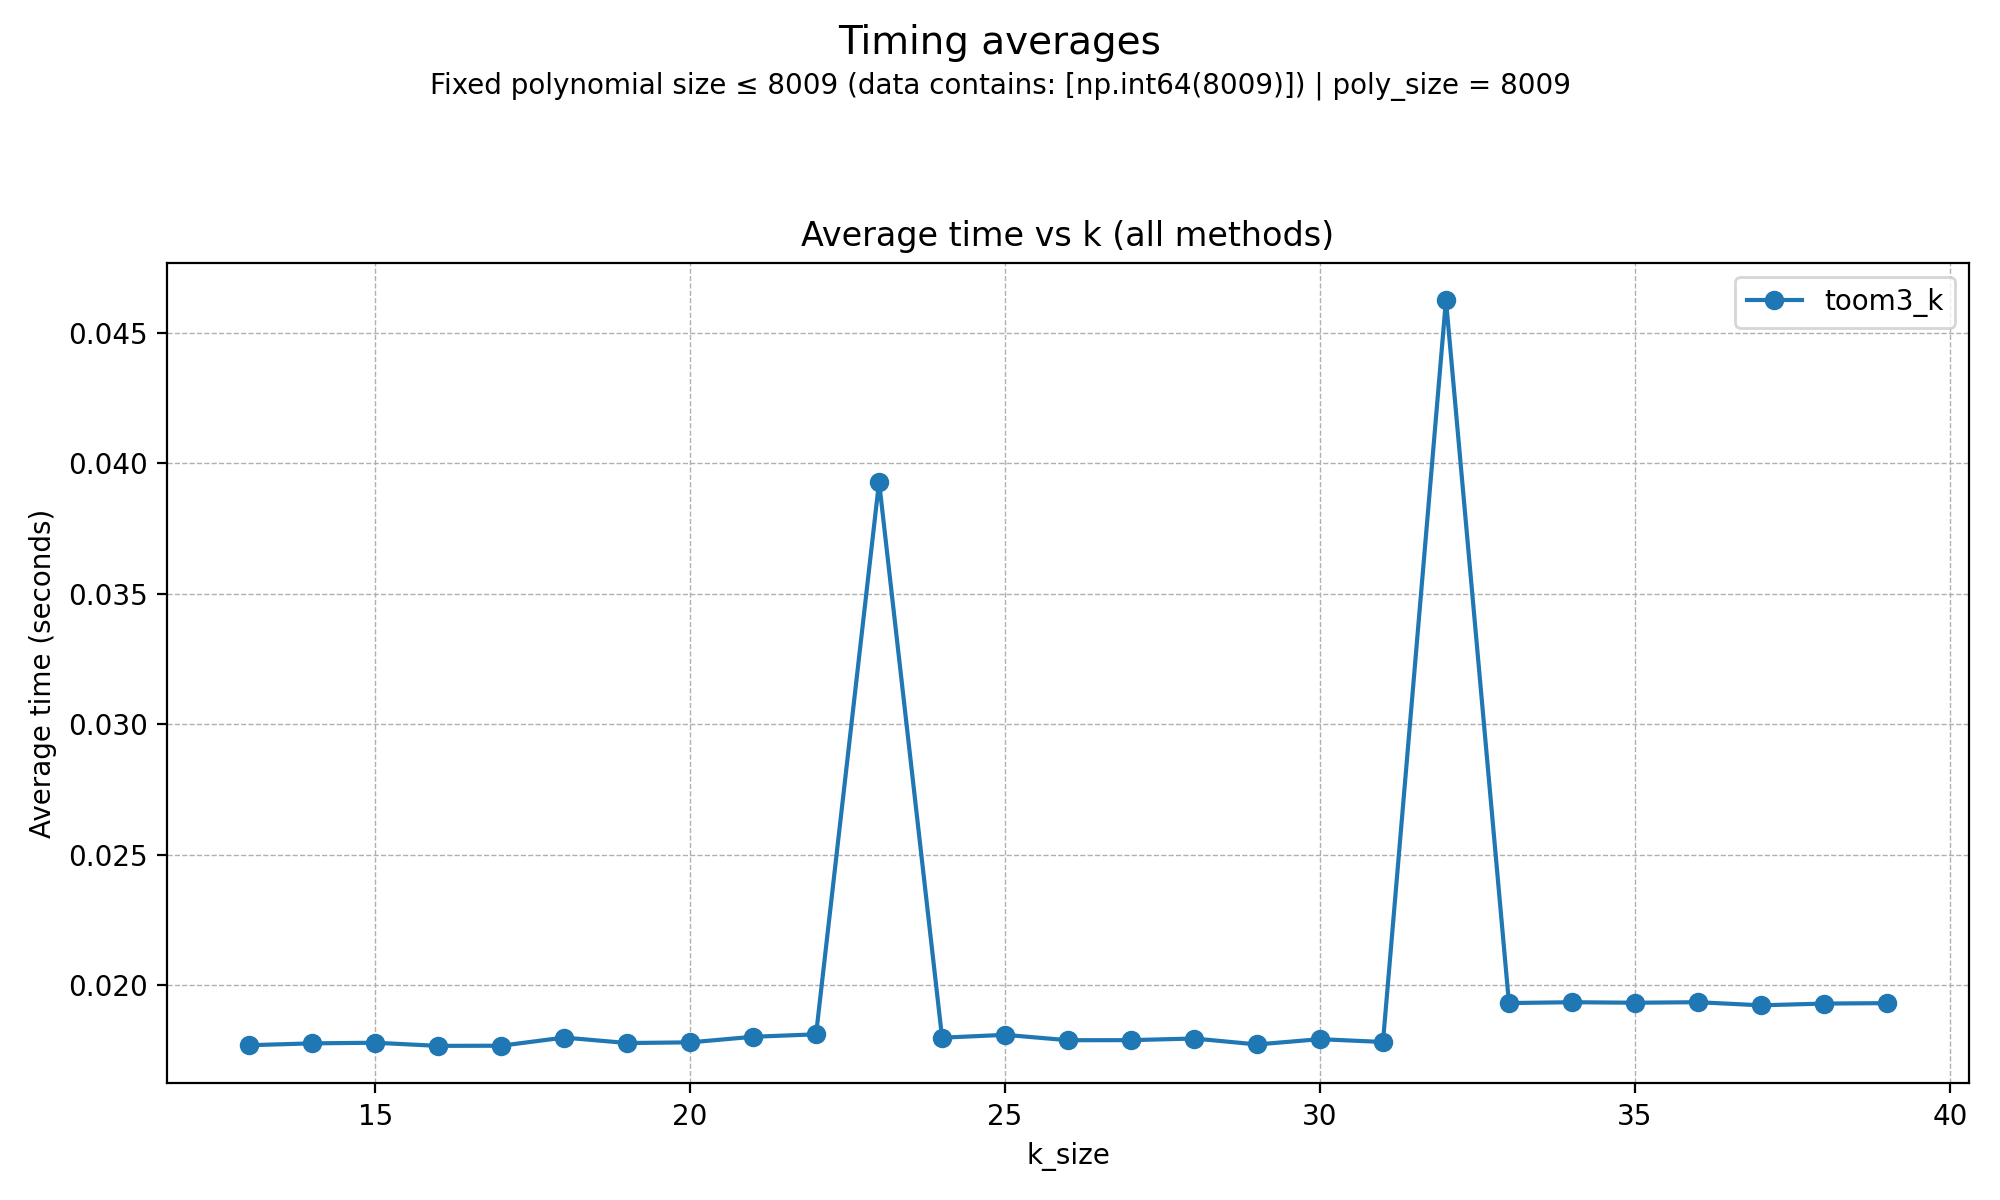

Data behind this chart, as committed beside it:
k, function_name, mean_time_seconds
13, toom3_k, 0.01771
14, toom3_k, 0.01778
15, toom3_k, 0.0178
16, toom3_k, 0.01768
17, toom3_k, 0.01769
18, toom3_k, 0.018
19, toom3_k, 0.01779
20, toom3_k, 0.01782
21, toom3_k, 0.01803
22, toom3_k, 0.01812
23, toom3_k, 0.0393
24, toom3_k, 0.01799
25, toom3_k, 0.0181
26, toom3_k, 0.0179
27, toom3_k, 0.0179
28, toom3_k, 0.01796
29, toom3_k, 0.01774
30, toom3_k, 0.01794
31, toom3_k, 0.01783
32, toom3_k, 0.04626
33, toom3_k, 0.01932
34, toom3_k, 0.01935
35, toom3_k, 0.01933
36, toom3_k, 0.01935
37, toom3_k, 0.01924
38, toom3_k, 0.0193
39, toom3_k, 0.01932
